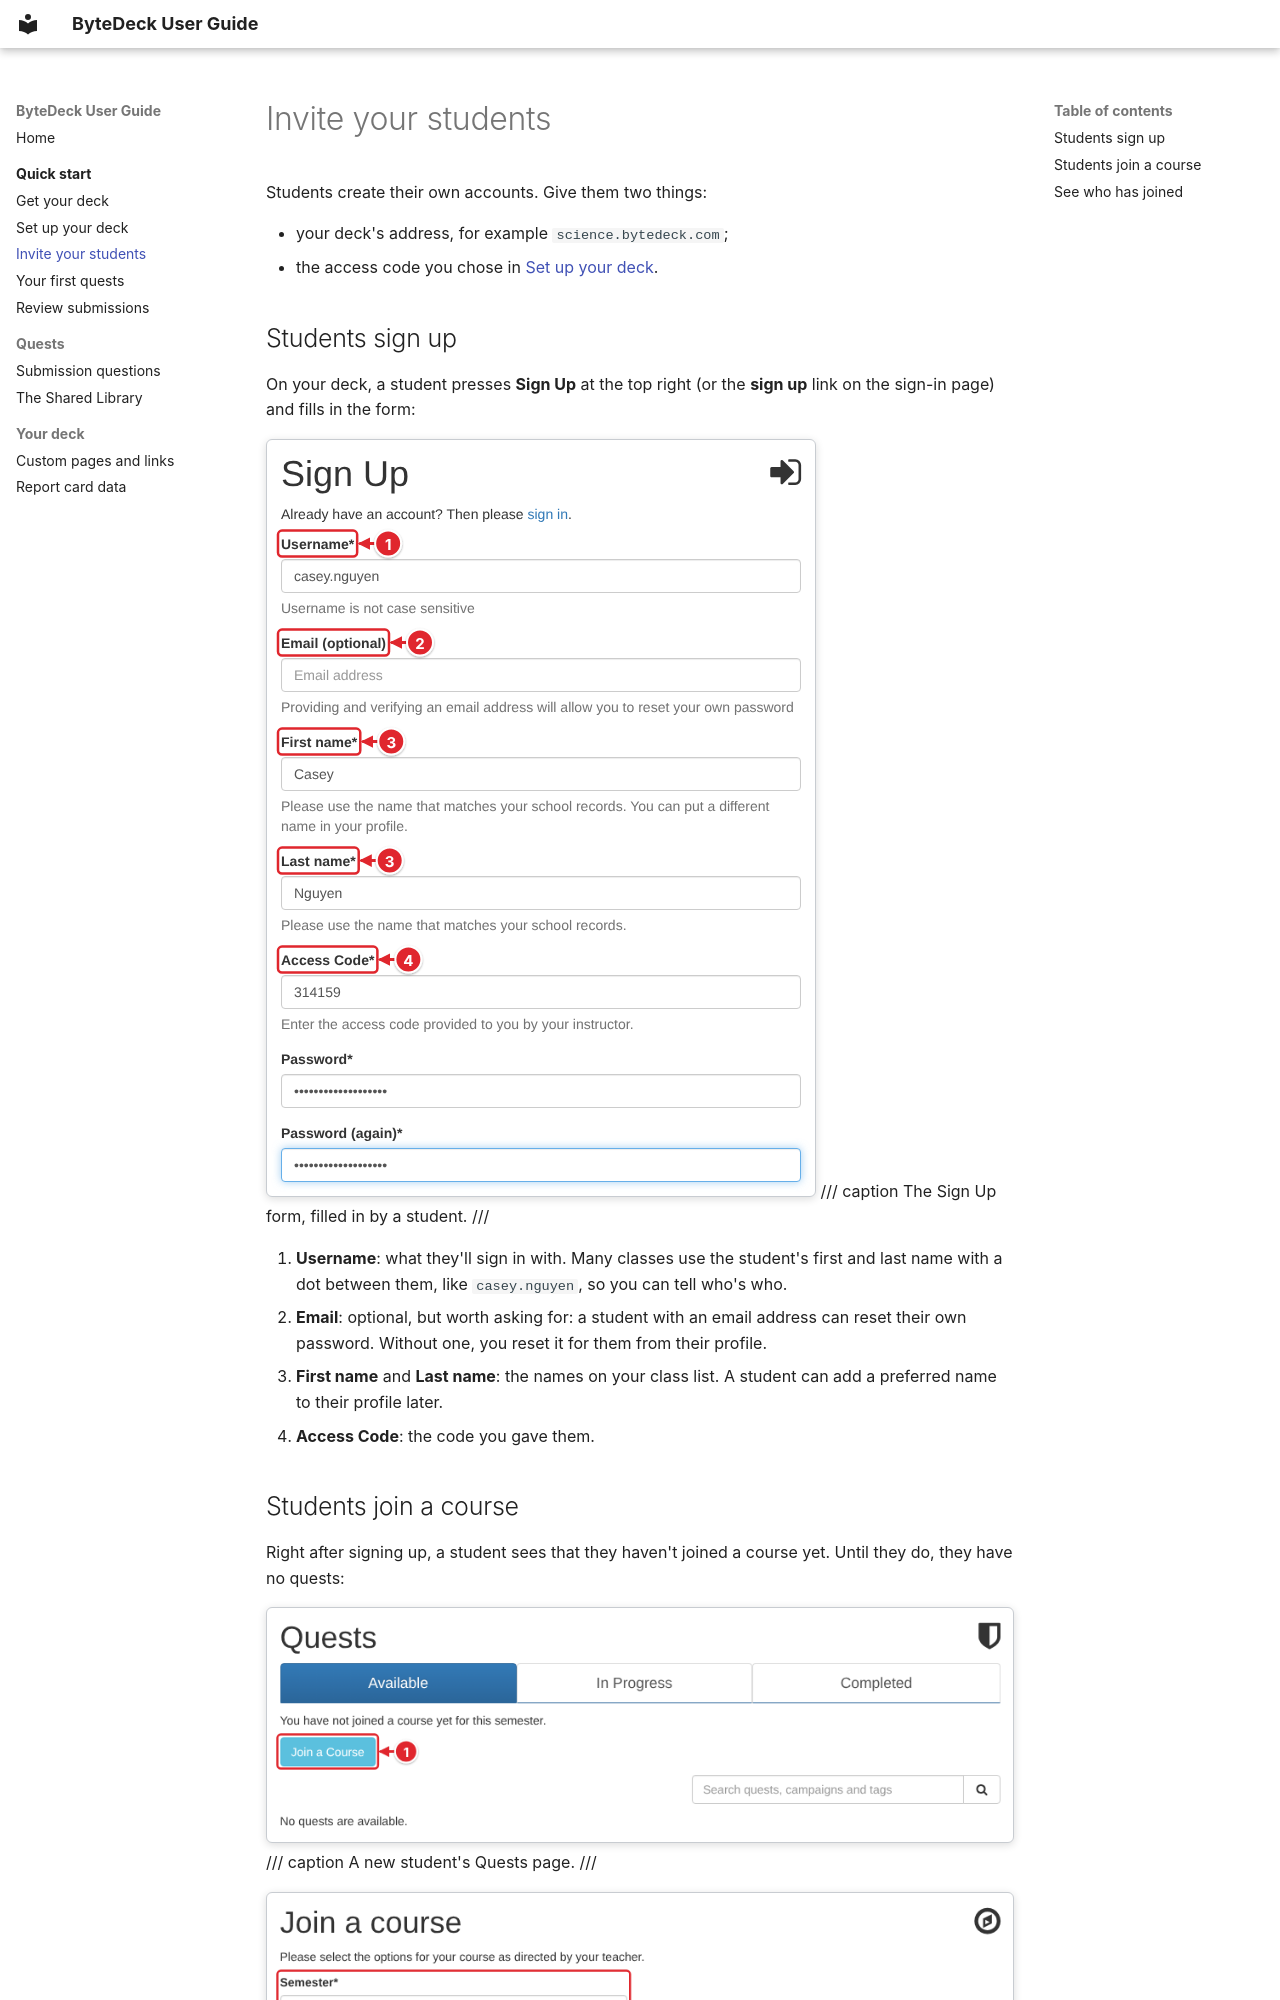

repository: bytedeck/bytedeck · page: quick-start/invite-students/index.html · generator: mkdocs

# Invite your students

Students create their own accounts. Give them two things:

* your deck's address, for example `science.bytedeck.com`;
* the access code you chose in [Set up your deck](set-up-your-deck.md#name-your-deck-and-choose-an-access-code).

## Students sign up

On your deck, a student presses **Sign Up** at the top right (or the **sign up** link on the sign-in page) and fills in the form:

![The Sign Up form filled in for Casey Nguyen: Username, Email (optional), First name, Last name and Access Code marked 1 to 4, then Password and Password (again)](../images/quick-start/sign-up.png)
/// caption
The Sign Up form, filled in by a student.
///

1. **Username**: what they'll sign in with. Many classes use the student's first and last name with a dot between them, like `casey.nguyen`, so you can tell who's who.
2. **Email**: optional, but worth asking for: a student with an email address can reset their own password. Without one, you reset it for them from their profile.
3. **First name** and **Last name**: the names on your class list. A student can add a preferred name to their profile later.
4. **Access Code**: the code you gave them.
